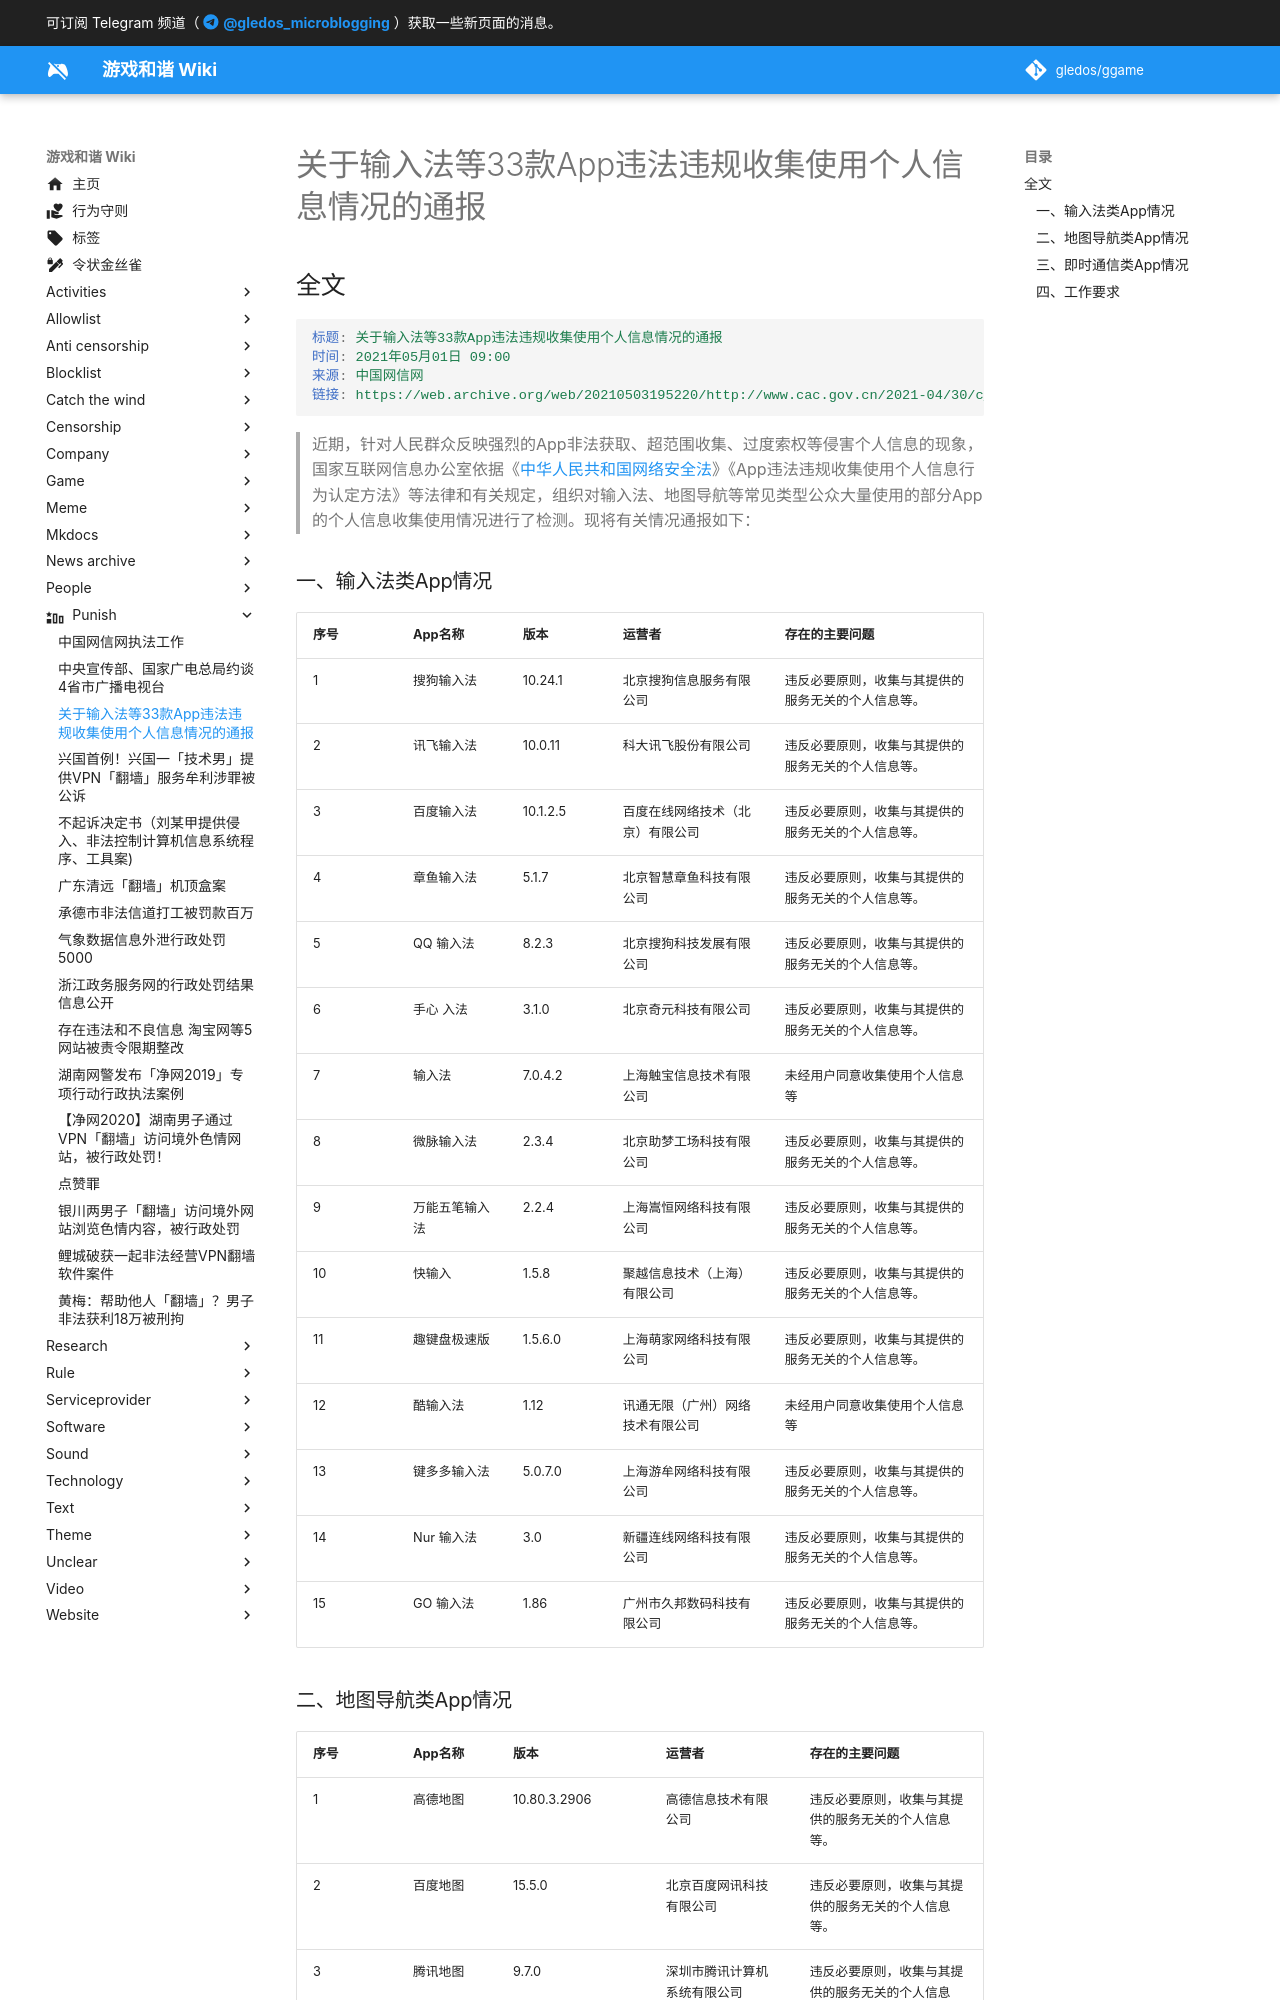

repository: gledos/ggame · page: punish/关于输入法等33款App违法违规收集使用个人信息情况的通报.html · generator: mkdocs

---
title: 关于输入法等33款App违法违规收集使用个人信息情况的通报
description:
published: true
date: "2021-11-07T11:01:46"
特殊标签标记: #无标签
editor: markdown
dateCreated: "2021-11-07T11:01:46"
---

## 全文

```YAML
标题: 关于输入法等33款App违法违规收集使用个人信息情况的通报
时间: 2021年05月01日 09:00
来源: 中国网信网
链接: https://web.archive.org/web/20210503195220/http://www.cac.gov.cn/2021-04/30/c_1621370239178608.htm
```

> 近期，针对人民群众反映强烈的App非法获取、超范围收集、过度索权等侵害个人信息的现象，国家互联网信息办公室依据《[中华人民共和国网络安全法](/rule/普通法律/中华人民共和国网络安全法.md)》《App违法违规收集使用个人信息行为认定方法》等法律和有关规定，组织对输入法、地图导航等常见类型公众大量使用的部分App的个人信息收集使用情况进行了检测。现将有关情况通报如下：

### 一、输入法类App情况

| 序号 | App名称        | 版本     | 运营者                           | 存在的主要问题                                     |
| ---- | -------------- | -------- | -------------------------------- | -------------------------------------------------- |
| 1    | 搜狗输入法     | 10.24.1  | 北京搜狗信息服务有限公司         | 违反必要原则，收集与其提供的服务无关的个人信息等。 |
| 2    | 讯飞输入法     | 10.0.11  | 科大讯飞股份有限公司             | 违反必要原则，收集与其提供的服务无关的个人信息等。 |
| 3    | 百度输入法     | 10.1.2.5 | 百度在线网络技术（北京）有限公司 | 违反必要原则，收集与其提供的服务无关的个人信息等。 |
| 4    | 章鱼输入法     | 5.1.7    | 北京智慧章鱼科技有限公司         | 违反必要原则，收集与其提供的服务无关的个人信息等。 |
| 5    | QQ 输入法      | 8.2.3    | 北京搜狗科技发展有限公司         | 违反必要原则，收集与其提供的服务无关的个人信息等。 |
| 6    | 手心 入法      | 3.1.0    | 北京奇元科技有限公司             | 违反必要原则，收集与其提供的服务无关的个人信息等。 |
| 7    | 输入法         | 7.0.4.2  | 上海触宝信息技术有限公司         | 未经用户同意收集使用个人信息等                     |
| 8    | 微脉输入法     | 2.3.4    | 北京助梦工场科技有限公司         | 违反必要原则，收集与其提供的服务无关的个人信息等。 |
| 9    | 万能五笔输入法 | 2.2.4    | 上海嵩恒网络科技有限公司         | 违反必要原则，收集与其提供的服务无关的个人信息等。 |
| 10   | 快输入         | 1.5.8    | 聚越信息技术（上海）有限公司     | 违反必要原则，收集与其提供的服务无关的个人信息等。 |
| 11   | 趣键盘极速版   | 1.5.6.0  | 上海萌家网络科技有限公司         | 违反必要原则，收集与其提供的服务无关的个人信息等。 |
| 12   | 酷输入法       | 1.12     | 讯通无限（广州）网络技术有限公司 | 未经用户同意收集使用个人信息等                     |
| 13   | 键多多输入法   | 5.0.7.0  | 上海游牟网络科技有限公司         | 违反必要原则，收集与其提供的服务无关的个人信息等。 |
| 14   | Nur 输入法     | 3.0      | 新疆连线网络科技有限公司         | 违反必要原则，收集与其提供的服务无关的个人信息等。 |
| 15   | GO 输入法      | 1.86     | 广州市久邦数码科技有限公司       | 违反必要原则，收集与其提供的服务无关的个人信息等。 |
